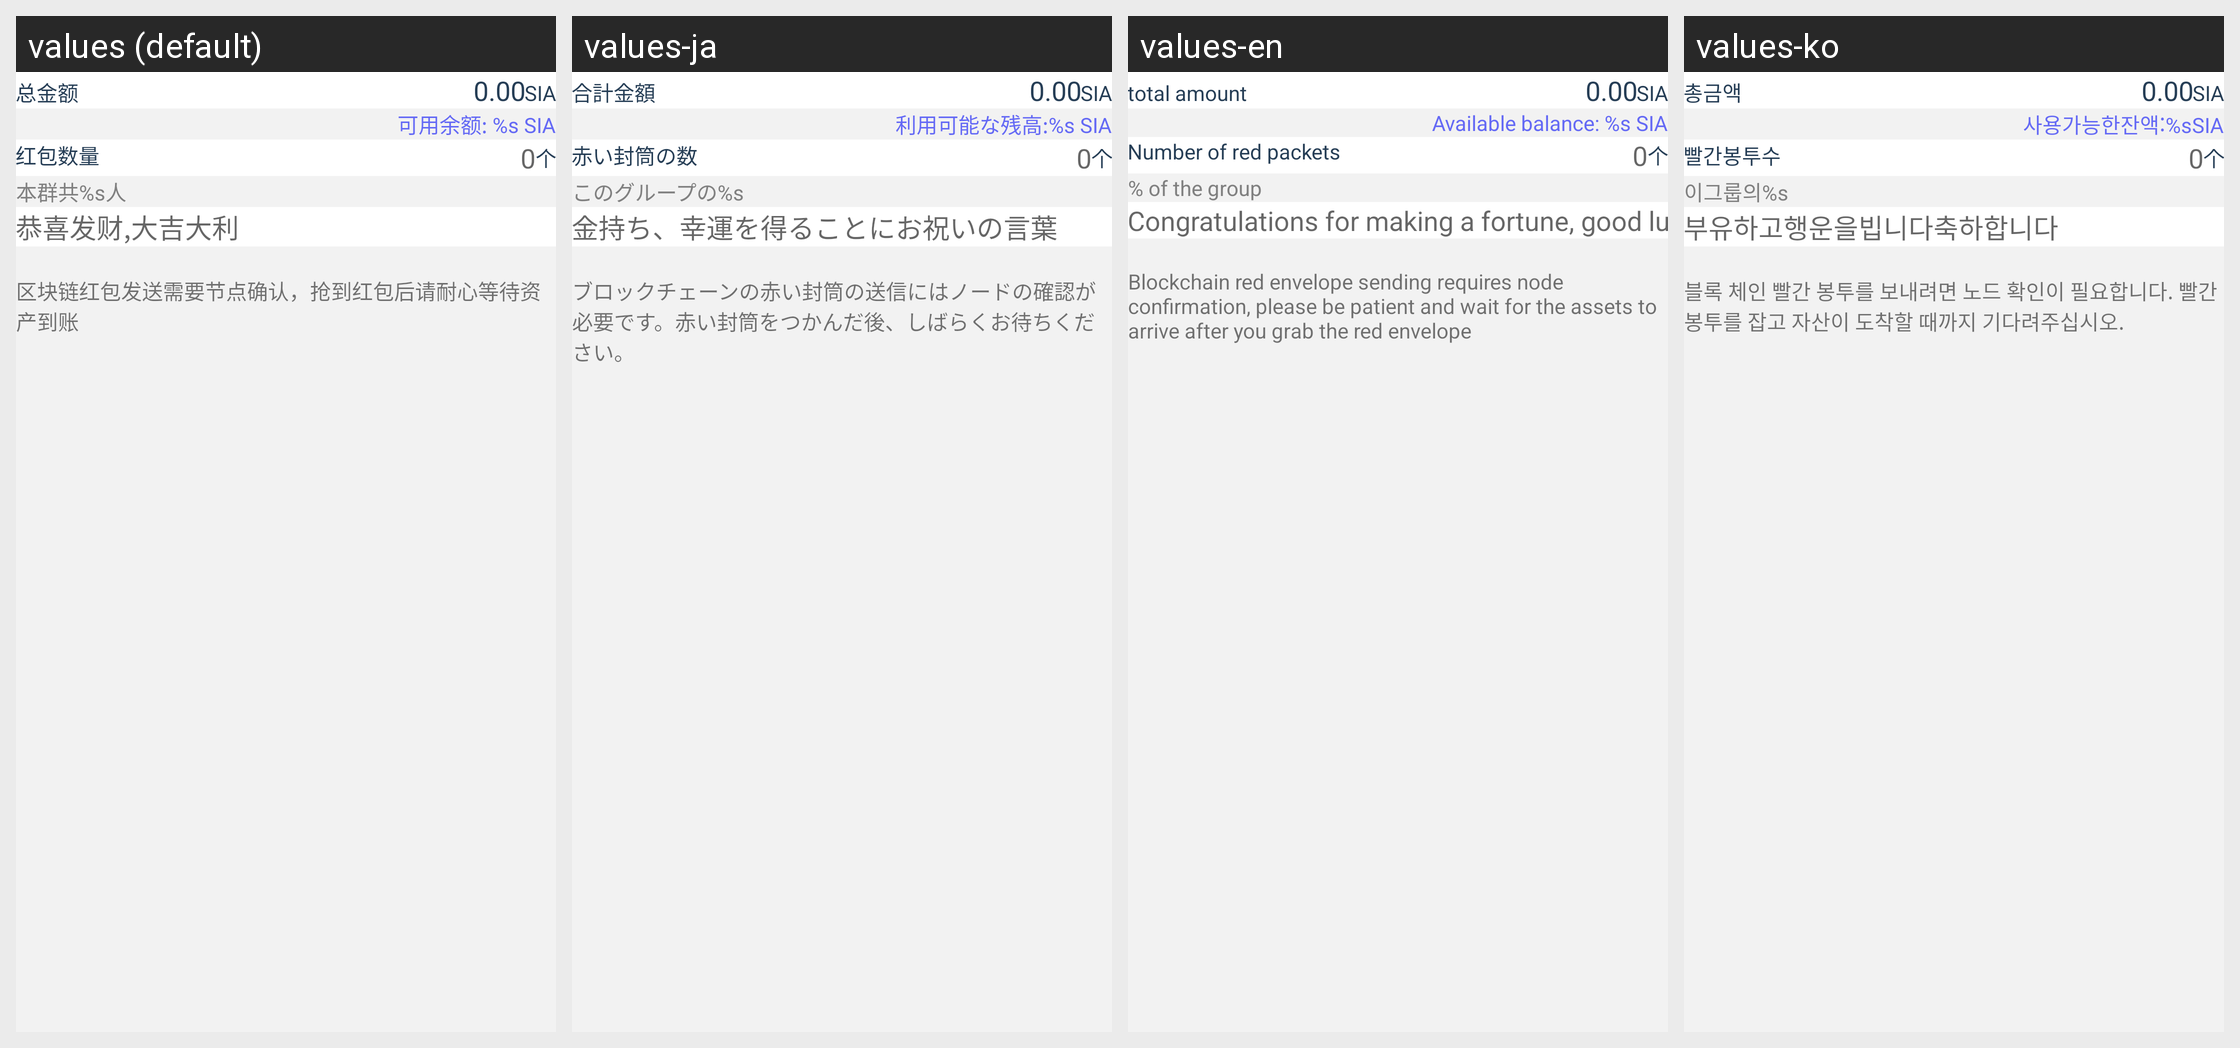

Locale-by-locale string values for the Android screen shown in this grid:
Android screen res/layout/activity_red_money1.xml rendered under 4 locales, left to right: values (default), values-ja, values-en, values-ko. Device: Nexus 5 (rendered at 1080×1920; each locale shown at half size, 540×960, under a caption strip naming it); theme AppTheme.
Strings drawn on this screen, with the default value and each locale's value (text and hints the layout hard-codes, and strings that could not be matched under every locale, appear in the picture but are not listed):

totalAmount2
  values: 总金额
  values-ja: 合計金額
  values-en: total amount
  values-ko: 총금액

userBalance
  values: 可用余额: %s SIA
  values-ja: 利用可能な残高:%s SIA
  values-en: Available balance: %s SIA
  values-ko: 사용가능한잔액:%sSIA

redNum
  values: 红包数量
  values-ja: 赤い封筒の数
  values-en: Number of red packets
  values-ko: 빨간봉투수

totalNum
  values: 本群共%s人
  values-ja: このグループの%s
  values-en: % of the group
  values-ko: 이그룹의%s

redMoneyDes
  values: 恭喜发财,大吉大利
  values-ja: 金持ち、幸運を得ることにお祝いの言葉
  values-en: Congratulations for making a fortune, good luck
  values-ko: 부유하고행운을빕니다축하합니다

notice4
  values: 区块链红包发送需要节点确认，抢到红包后请耐心等待资产到账
  values-ja: ブロックチェーンの赤い封筒の送信にはノードの確認が必要です。赤い封筒をつかんだ後、しばらくお待ちください。
  values-en: Blockchain red envelope sending requires node confirmation, please be patient and wait for the assets to arrive after you grab the red envelope
  values-ko: 블록 체인 빨간 봉투를 보내려면 노드 확인이 필요합니다. 빨간 봉투를 잡고 자산이 도착할 때까지 기다려주십시오.
